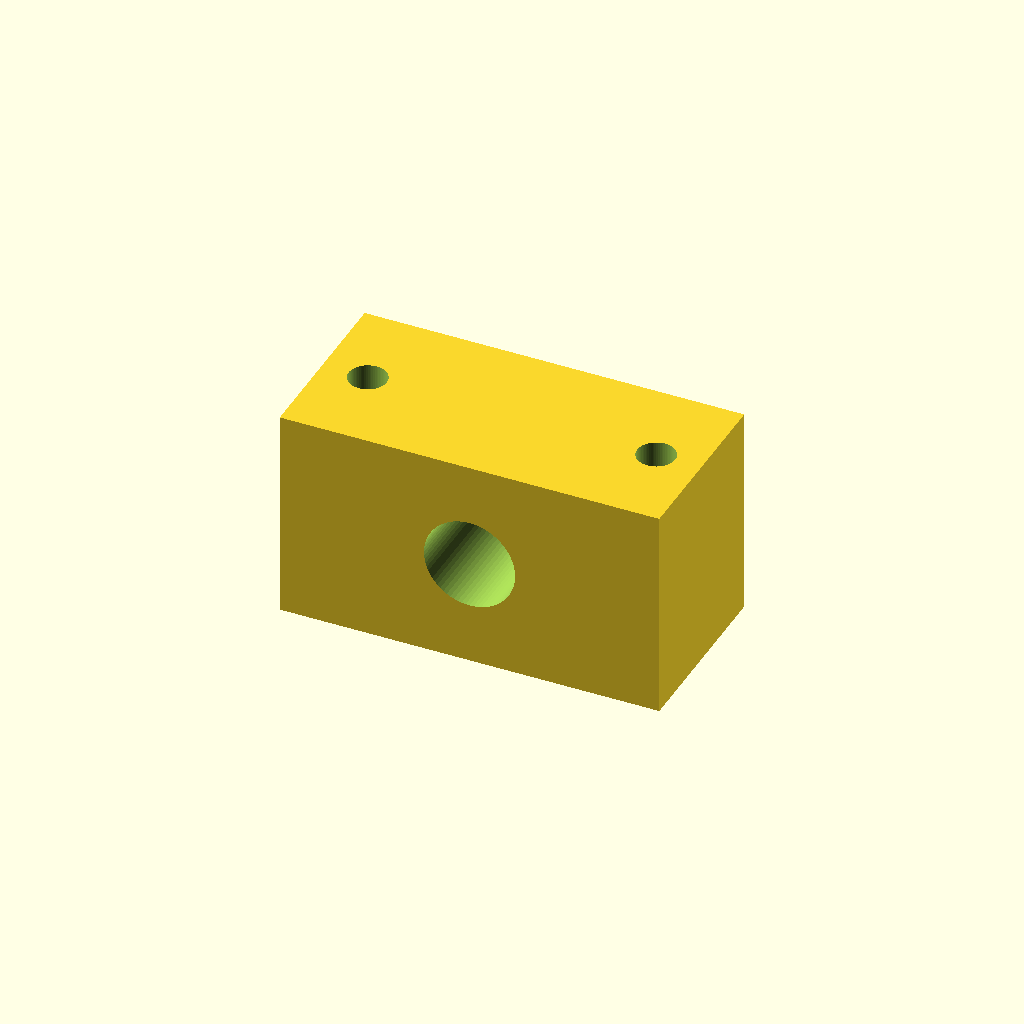
Cell 1: rendered with the file's own defaults.
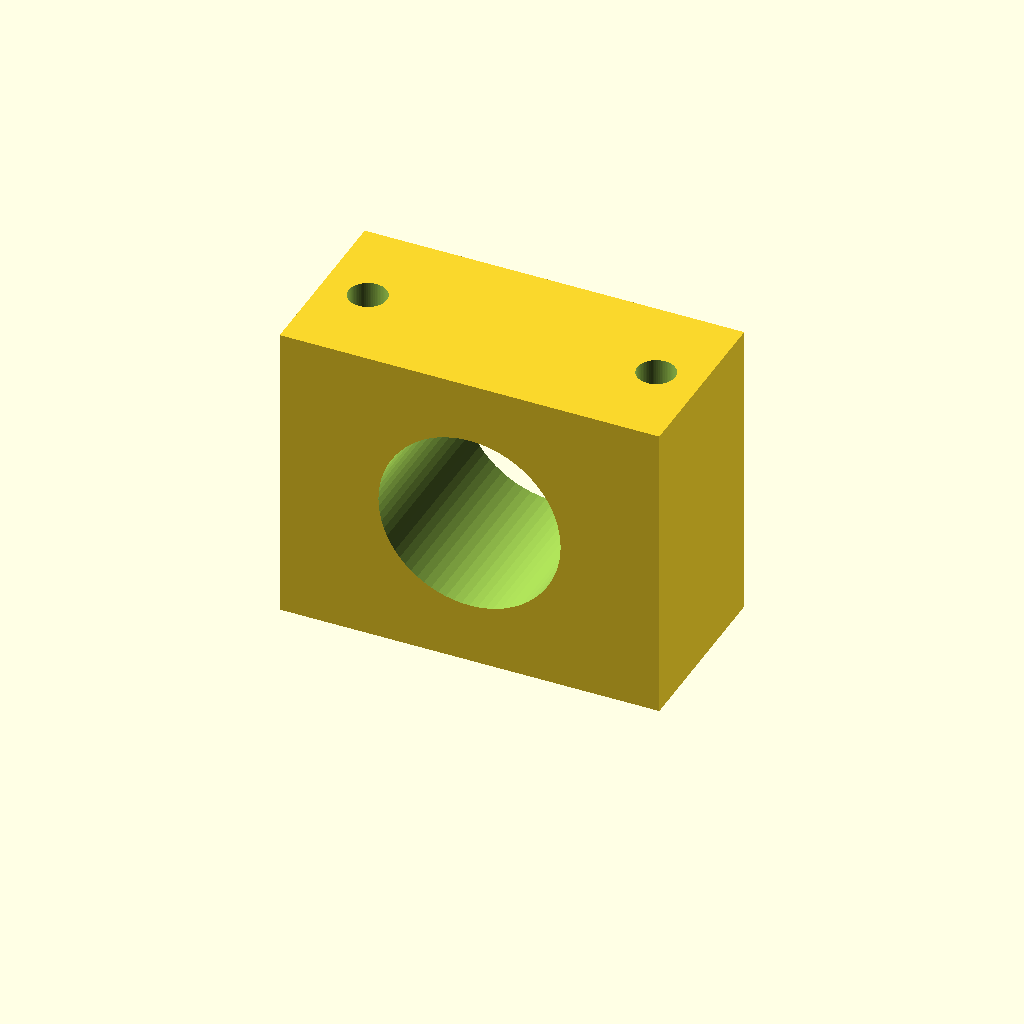
Cell 2: the same model with bore = 24.
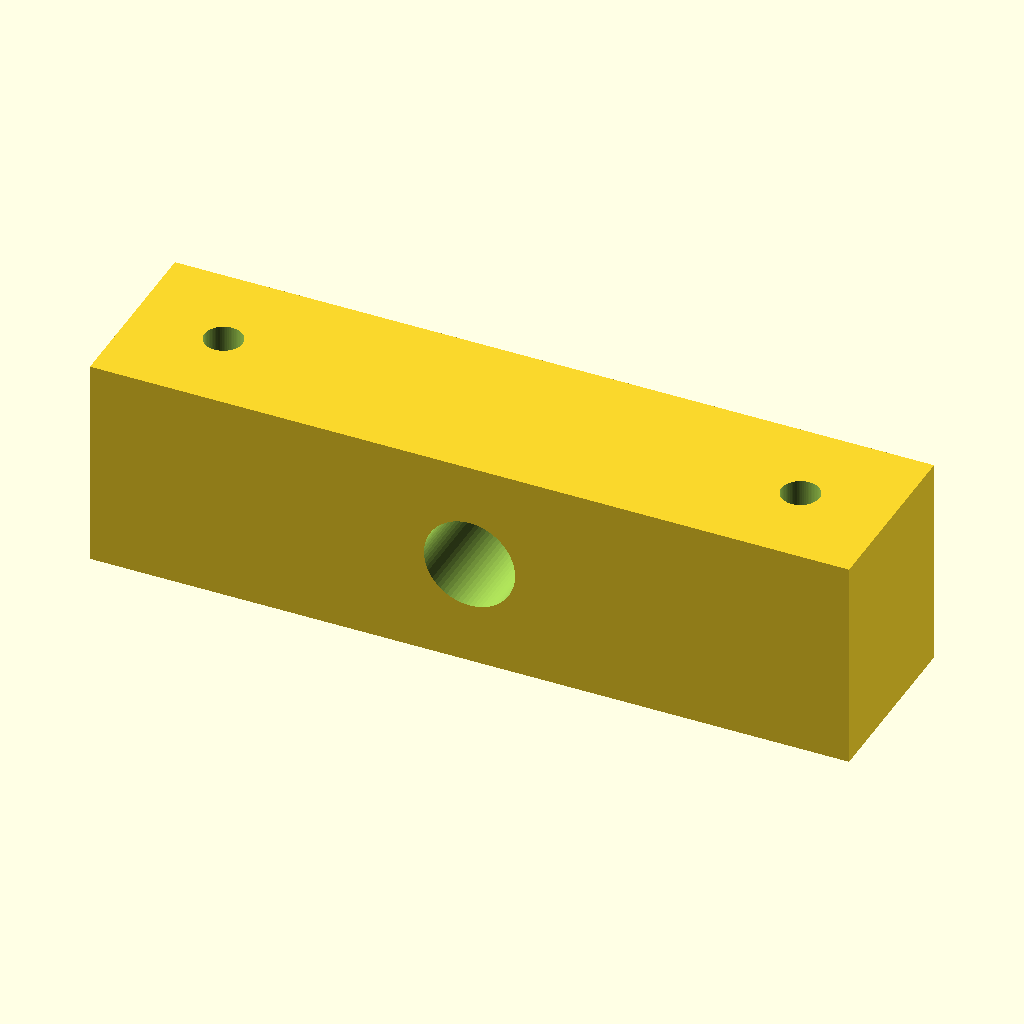
Cell 3: the same model with bw = 100.
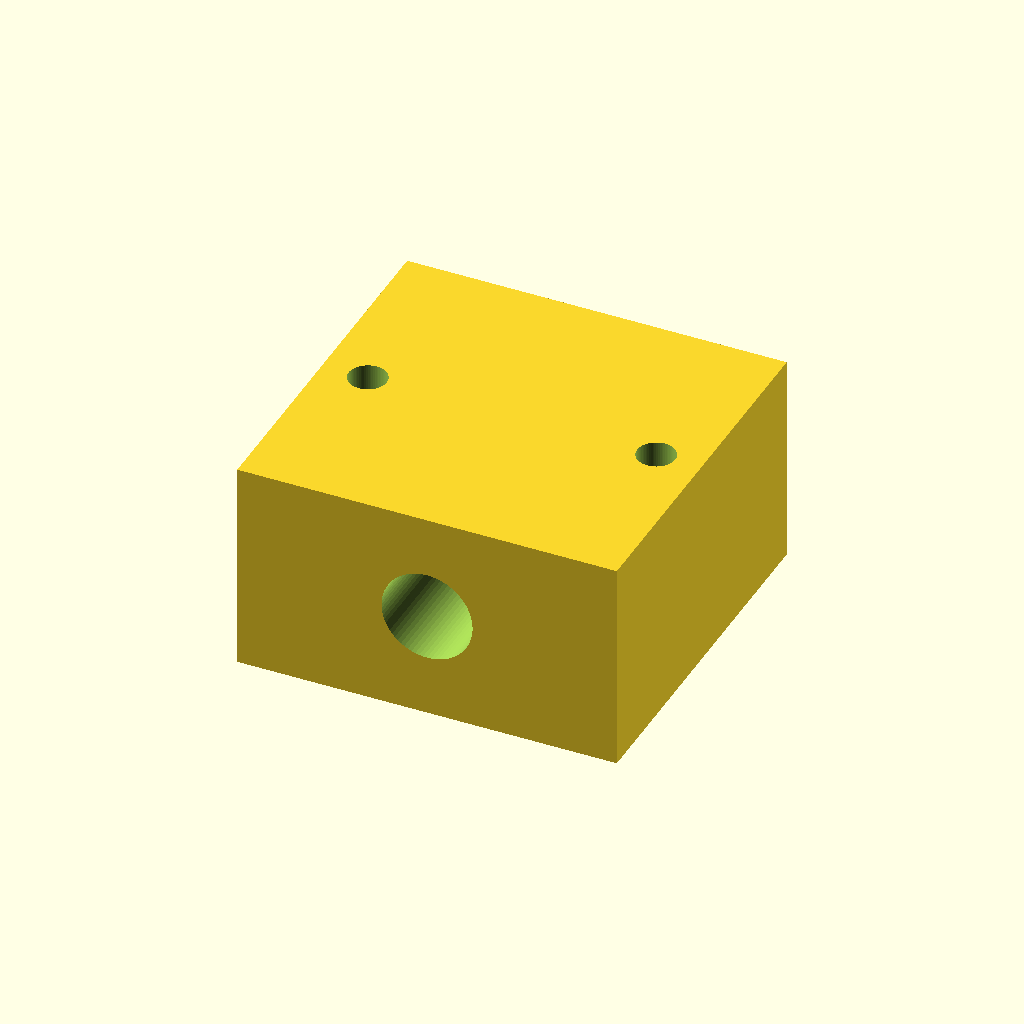
Cell 4 — bl set to 48, the other parameters unchanged.
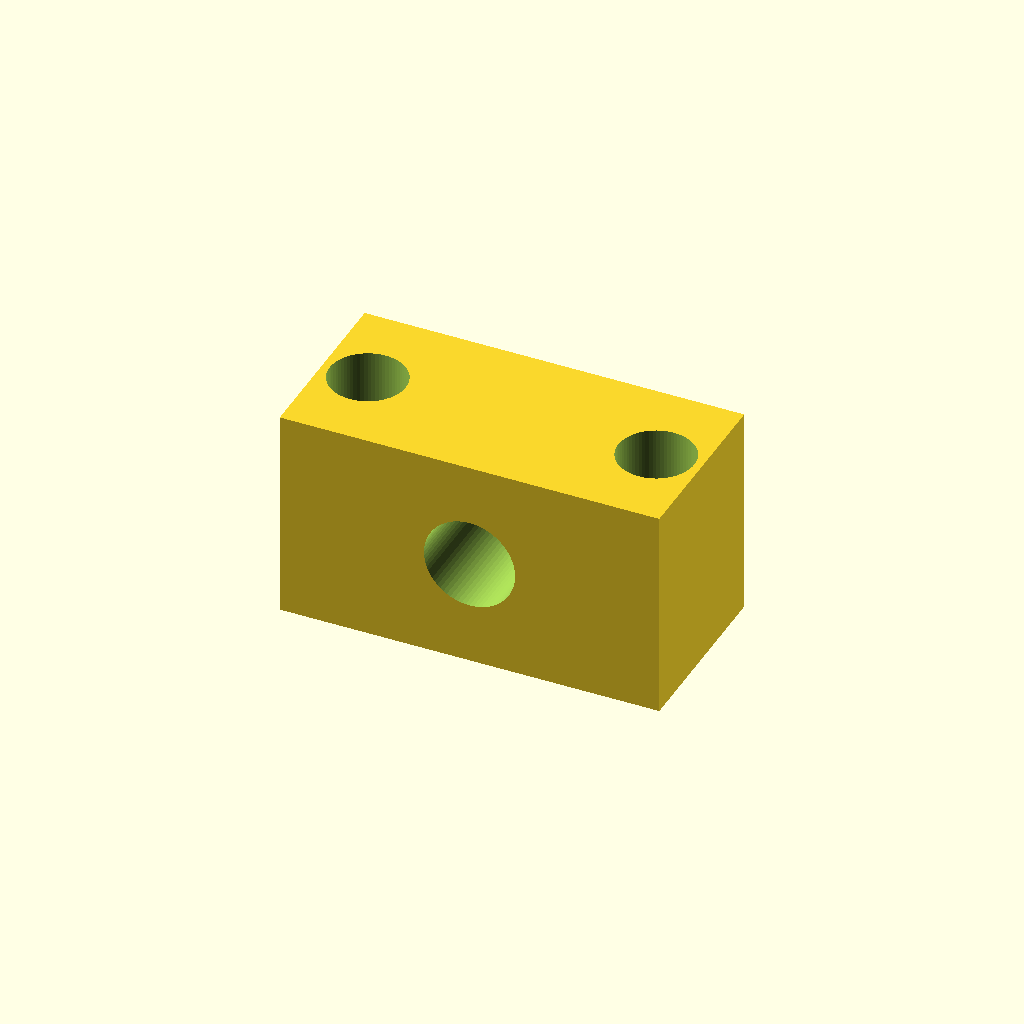
Cell 5: the same model with bolt = 10.
One fixed orthographic camera (rotation 55°, 0°, 25°; colour scheme Cornfield) for every cell.
Source of the model, finetune/seeds/pillow_block.scad:
// Pillow block - a bench block that supports a horizontal shaft through a bore, bolted down
// at each end. NOVEL general mechanical mount.
//
// @desc pillow block that supports a horizontal shaft through a bore
// @prompt Design a pillow block in OpenSCAD: a block {bw} mm wide and {bl} mm deep carrying a horizontal {bore} mm bore at mid height, with a {bolt} mm bolt hole near each end to fix it to a surface. Reply with a single complete OpenSCAD file.
// @param bore  shaft bore diameter, mm   [6:24]
// @param bw    block width, mm           [40:90]
// @param bl    block depth, mm           [18:50]
// @param bolt  bolt hole diameter, mm    [3:8]

bore = 12;
bw   = 50;
bl   = 24;
bolt = 5;

$fn = 72;

H = bore + 16;                 // height so the bore has wall above and below

difference() {
    translate([-bw / 2, -bl / 2, 0]) cube([bw, bl, H]);
    translate([0, -bl / 2 - 1, H / 2]) rotate([-90, 0, 0]) cylinder(h = bl + 2, d = bore);   // horizontal bore
    for (x = [-bw * 0.38, bw * 0.38])
        translate([x, 0, -1]) cylinder(h = H + 2, d = bolt);                                 // bolt holes
}
Parameter table extracted from the source (name, type, default, range or options):
bore: number, default 12
bw: number, default 50
bl: number, default 24
bolt: number, default 5
